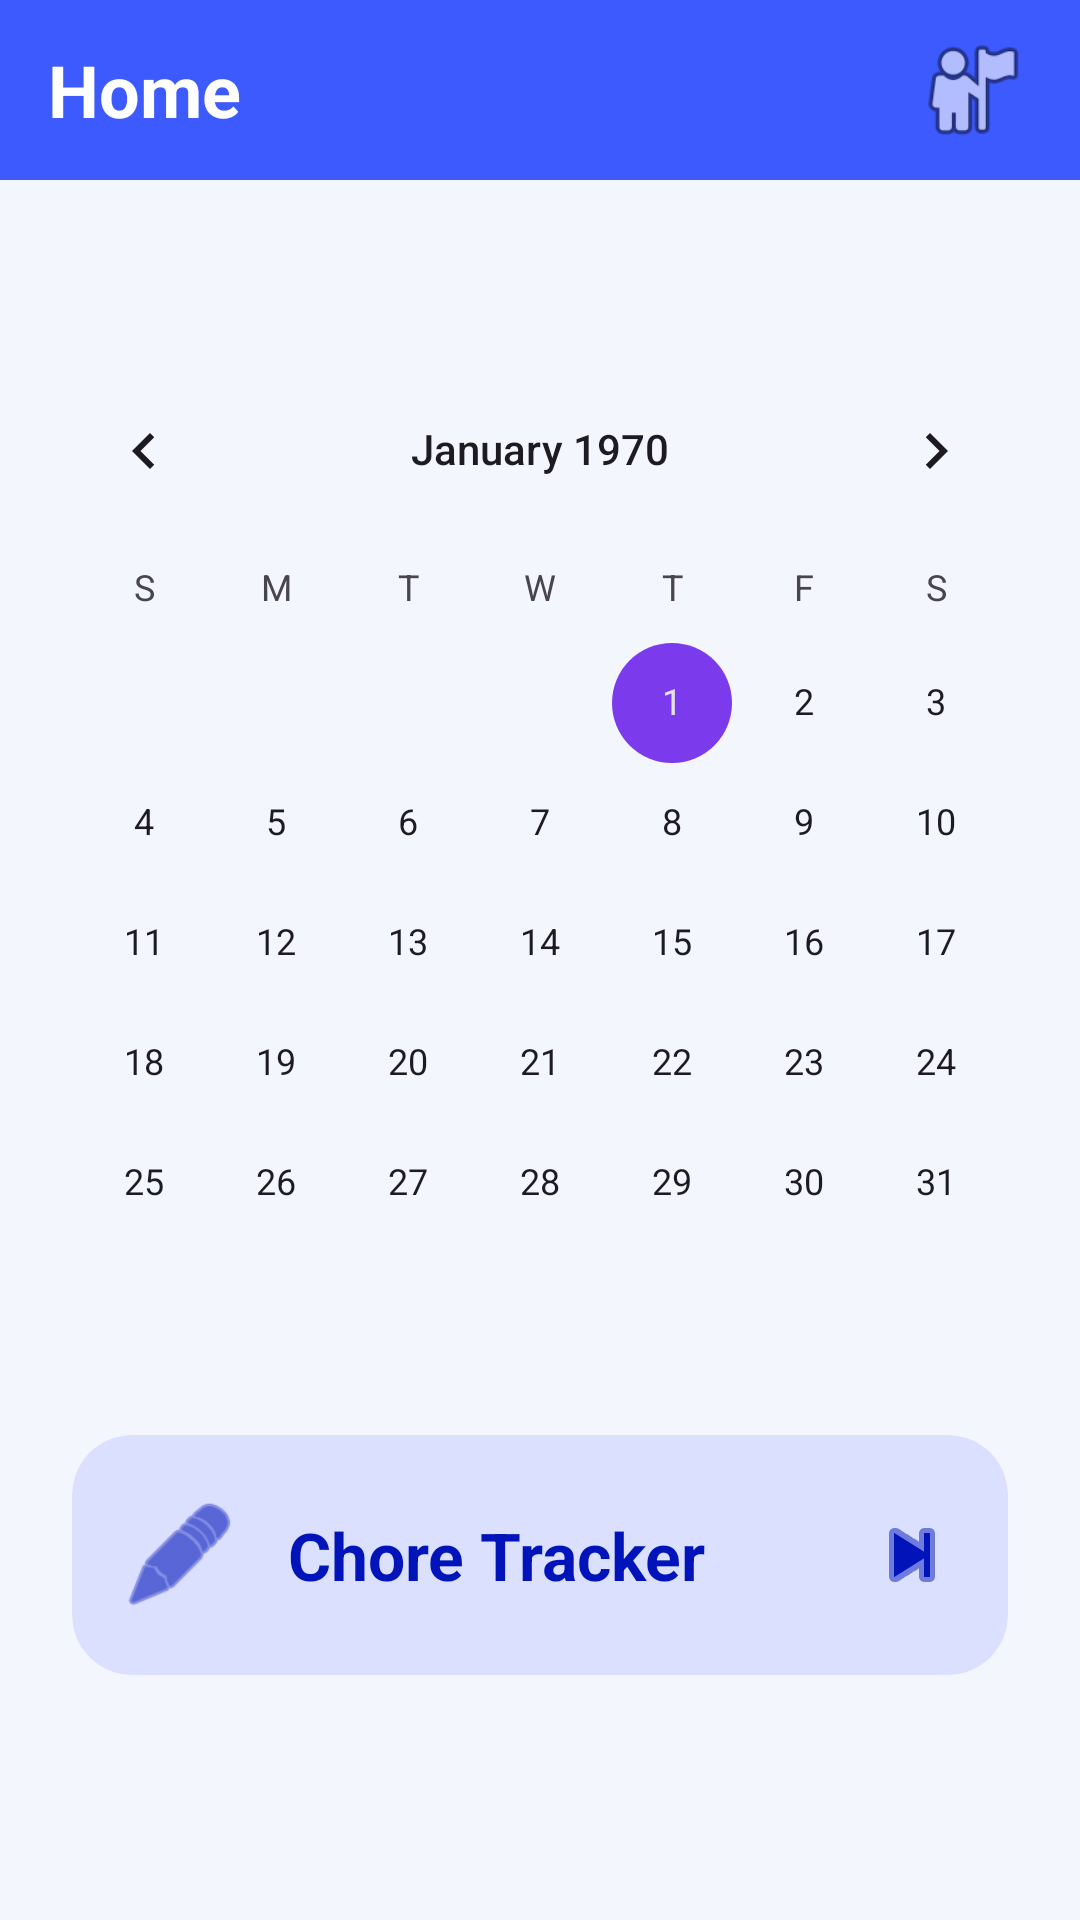

Android layout source for this screen:
<!-- AndroidManifest.xml: application theme Theme.RoomieShare -->
<!-- res/layout/activity_home.xml -->
<?xml version="1.0" encoding="utf-8"?>
<androidx.constraintlayout.widget.ConstraintLayout xmlns:android="http://schemas.android.com/apk/res/android"
    xmlns:app="http://schemas.android.com/apk/res-auto"
    android:layout_width="match_parent"
    android:layout_height="match_parent"
    android:fitsSystemWindows="true">

    
    <LinearLayout
        android:id="@+id/topBar"
        android:layout_width="0dp"
        android:layout_height="60dp"
        android:background="?attr/colorPrimary"
        android:orientation="horizontal"
        app:layout_constraintTop_toTopOf="parent"
        app:layout_constraintStart_toStartOf="parent"
        app:layout_constraintEnd_toEndOf="parent"
        android:gravity="center_vertical"
        android:paddingStart="16dp"
        android:paddingEnd="16dp">

        <TextView
            android:id="@+id/homeLabel"
            android:layout_width="wrap_content"
            android:layout_height="match_parent"
            android:text="Home"
            android:textStyle="bold"
            android:textSize="24sp"
            android:textColor="#fff"
            android:gravity="center_vertical"
            android:layout_gravity="center_vertical" />

        <View
            android:layout_width="0dp"
            android:layout_height="0dp"
            android:layout_weight="1" />

        <ImageView
            android:id="@+id/profilePlaceholder"
            android:layout_width="40dp"
            android:layout_height="40dp"
            android:src="@android:drawable/ic_menu_myplaces"
            android:background="@drawable/circle_bg"
            android:scaleType="centerCrop"
            android:contentDescription="Profile"
            android:clickable="true"
            android:focusable="true"
            android:layout_gravity="center_vertical" />
    </LinearLayout>

    
    <TextView
        android:id="@+id/currentDateText"
        android:layout_width="wrap_content"
        android:layout_height="wrap_content"
        android:textSize="18sp"
        android:textColor="?attr/colorOnBackground"
        app:layout_constraintTop_toBottomOf="@id/topBar"
        app:layout_constraintStart_toStartOf="parent"
        app:layout_constraintEnd_toEndOf="parent"
        android:layout_marginTop="16dp" />

    
    <CalendarView
        android:id="@+id/calendarView"
        android:layout_width="wrap_content"
        android:layout_height="wrap_content"
        app:layout_constraintTop_toBottomOf="@id/currentDateText"
        app:layout_constraintStart_toStartOf="parent"
        app:layout_constraintEnd_toEndOf="parent"
        android:layout_marginTop="16dp" />

    
    <com.google.android.material.card.MaterialCardView
        android:id="@+id/cardChoreTracker"
        android:layout_width="0dp"
        android:layout_height="80dp"
        app:cardCornerRadius="20dp"
        app:cardElevation="0dp"
        app:strokeWidth="0dp"
        app:cardBackgroundColor="?attr/colorPrimaryContainer"
        app:layout_constraintTop_toBottomOf="@id/calendarView"
        app:layout_constraintStart_toStartOf="parent"
        app:layout_constraintEnd_toEndOf="parent"
        android:layout_marginTop="24dp"
        android:layout_marginStart="24dp"
        android:layout_marginEnd="24dp"
        android:clickable="true"
        android:focusable="true">

        <LinearLayout
            android:layout_width="match_parent"
            android:layout_height="match_parent"
            android:orientation="horizontal"
            android:gravity="center_vertical">

            <ImageView
                android:layout_width="40dp"
                android:layout_height="40dp"
                android:src="@android:drawable/ic_menu_edit"
                app:tint="?attr/colorOnPrimaryContainer"
                android:layout_marginStart="16dp" />

            <TextView
                android:id="@+id/choreTrackerLabel"
                android:layout_width="0dp"
                android:layout_height="wrap_content"
                android:text="Chore Tracker"
                android:textStyle="bold"
                android:textSize="22sp"
                android:textColor="?attr/colorOnPrimaryContainer"
                android:layout_marginStart="16dp"
                android:layout_weight="1"
                android:shadowColor="#00000000"
                android:shadowDx="0"
                android:shadowDy="0"
                android:shadowRadius="0" />

            <ImageView
                android:layout_width="32dp"
                android:layout_height="32dp"
                android:src="@android:drawable/ic_media_next"
                app:tint="?attr/colorOnPrimaryContainer"
                android:layout_marginEnd="16dp" />
        </LinearLayout>
    </com.google.android.material.card.MaterialCardView>

</androidx.constraintlayout.widget.ConstraintLayout>
<!-- resources referenced by this layout -->
<resources>
  <style name="Theme.RoomieShare" parent="Base.Theme.RoomieShare" />
  <style name="Base.Theme.RoomieShare" parent="Theme.Material3.DayNight.NoActionBar">
          
          <item name="colorPrimary">@color/md_theme_light_primary</item>
          <item name="colorOnPrimary">@color/md_theme_light_onPrimary</item>
          <item name="colorPrimaryContainer">@color/md_theme_light_primaryContainer</item>
          <item name="colorOnPrimaryContainer">@color/md_theme_light_onPrimaryContainer</item>
          
          
          <item name="colorSecondary">@color/md_theme_light_secondary</item>
          <item name="colorOnSecondary">@color/md_theme_light_onSecondary</item>
          <item name="colorSecondaryContainer">@color/md_theme_light_secondaryContainer</item>
          <item name="colorOnSecondaryContainer">@color/md_theme_light_onSecondaryContainer</item>
          
          
          <item name="colorTertiary">@color/md_theme_light_tertiary</item>
          <item name="colorOnTertiary">@color/md_theme_light_onTertiary</item>
          <item name="colorTertiaryContainer">@color/md_theme_light_tertiaryContainer</item>
          <item name="colorOnTertiaryContainer">@color/md_theme_light_onTertiaryContainer</item>
  
          
          <item name="android:colorBackground">@color/md_theme_light_background</item>
          <item name="colorOnBackground">@color/md_theme_light_onBackground</item>
          <item name="colorSurface">@color/md_theme_light_surface</item>
          <item name="colorOnSurface">@color/md_theme_light_onSurface</item>
          <item name="colorSurfaceVariant">@color/md_theme_light_surfaceVariant</item>
          <item name="colorOnSurfaceVariant">@color/md_theme_light_onSurfaceVariant</item>
          
          
          <item name="colorOutline">@color/md_theme_light_outline</item>
  
          
          <item name="android:statusBarColor">@color/brand_dark_navy</item>
          <item name="android:windowLightStatusBar">false</item>
      </style>
  <color name="md_theme_light_primary">#3D5AFE</color>
  <color name="md_theme_light_onPrimary">#FFFFFF</color>
  <color name="md_theme_light_primaryContainer">#DCE0FF</color>
  <color name="md_theme_light_onPrimaryContainer">#0014BA</color>
  <color name="md_theme_light_secondary">#7C3AED</color>
  <color name="md_theme_light_onSecondary">#FFFFFF</color>
  <color name="md_theme_light_secondaryContainer">#E9D5FF</color>
  <color name="md_theme_light_onSecondaryContainer">#2E007A</color>
  <color name="md_theme_light_tertiary">#E11D48</color>
  <color name="md_theme_light_onTertiary">#FFFFFF</color>
  <color name="md_theme_light_tertiaryContainer">#FFE4E6</color>
  <color name="md_theme_light_onTertiaryContainer">#881337</color>
  <color name="md_theme_light_background">#F4F6FD</color>
  <color name="md_theme_light_onBackground">#0F172A</color>
  <color name="md_theme_light_surface">#FFFFFF</color>
  <color name="md_theme_light_onSurface">#0F172A</color>
  <color name="md_theme_light_surfaceVariant">#E2E8F0</color>
  <color name="md_theme_light_onSurfaceVariant">#475569</color>
  <color name="md_theme_light_outline">#94A3B8</color>
  <color name="brand_dark_navy">#0A0F2C</color>
</resources>
